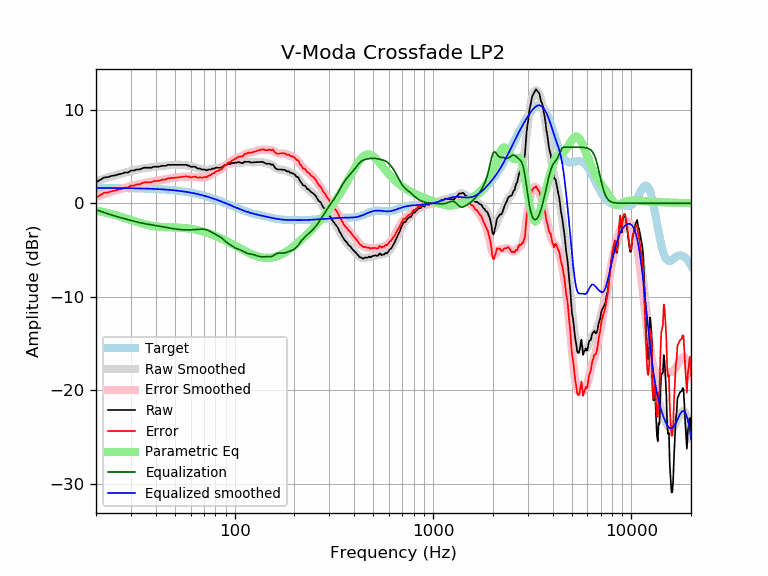

Source data for this figure (header and first rows):
frequency, raw, error, smoothed, error_smoothed, equalization, parametric_eq, equalized_raw, equalized_smoothed, target
20, 2.24, 0.60, 2.33, 0.69, -0.69, -0.78, 1.55, 1.64, 1.64
21, 2.50, 0.86, 2.48, 0.85, -0.85, -0.87, 1.65, 1.64, 1.64
22, 2.76, 1.12, 2.63, 0.99, -0.99, -0.96, 1.76, 1.64, 1.64
23, 2.80, 1.17, 2.77, 1.13, -1.13, -1.06, 1.67, 1.63, 1.63
24, 2.93, 1.30, 2.89, 1.26, -1.26, -1.16, 1.67, 1.63, 1.63
25, 2.99, 1.36, 3.00, 1.37, -1.37, -1.26, 1.62, 1.63, 1.63
26, 3.10, 1.47, 3.10, 1.48, -1.48, -1.37, 1.62, 1.62, 1.62
27, 3.16, 1.54, 3.20, 1.57, -1.57, -1.47, 1.58, 1.62, 1.62
28, 3.30, 1.68, 3.28, 1.66, -1.66, -1.58, 1.63, 1.62, 1.62
29, 3.28, 1.67, 3.36, 1.75, -1.75, -1.69, 1.53, 1.61, 1.61
30, 3.50, 1.89, 3.44, 1.83, -1.83, -1.79, 1.67, 1.61, 1.61
31, 3.50, 1.90, 3.51, 1.91, -1.91, -1.89, 1.59, 1.60, 1.60
32, 3.61, 2.01, 3.58, 1.99, -1.99, -1.99, 1.62, 1.60, 1.60
33, 3.61, 2.02, 3.65, 2.06, -2.06, -2.07, 1.55, 1.59, 1.59
34, 3.71, 2.13, 3.70, 2.12, -2.12, -2.16, 1.59, 1.58, 1.58
35, 3.81, 2.23, 3.75, 2.17, -2.17, -2.23, 1.64, 1.58, 1.58
36, 3.81, 2.24, 3.79, 2.22, -2.22, -2.29, 1.59, 1.57, 1.57
37, 3.81, 2.25, 3.82, 2.26, -2.26, -2.35, 1.54, 1.56, 1.56
38, 3.80, 2.25, 3.85, 2.30, -2.30, -2.40, 1.50, 1.55, 1.55
39, 3.91, 2.37, 3.88, 2.34, -2.34, -2.44, 1.57, 1.54, 1.54
40, 3.91, 2.38, 3.91, 2.38, -2.38, -2.47, 1.53, 1.53, 1.53
41, 3.91, 2.39, 3.93, 2.42, -2.42, -2.50, 1.49, 1.52, 1.52
42, 3.94, 2.43, 3.96, 2.46, -2.46, -2.52, 1.48, 1.51, 1.51
43, 4.01, 2.52, 3.99, 2.50, -2.50, -2.54, 1.51, 1.49, 1.49
44, 4.01, 2.53, 4.02, 2.54, -2.54, -2.55, 1.47, 1.48, 1.48
45, 4.01, 2.54, 4.04, 2.58, -2.58, -2.56, 1.43, 1.46, 1.46
46, 4.11, 2.66, 4.07, 2.62, -2.62, -2.57, 1.49, 1.45, 1.45
47, 4.11, 2.68, 4.09, 2.65, -2.65, -2.57, 1.46, 1.43, 1.43
48, 4.11, 2.69, 4.10, 2.69, -2.69, -2.58, 1.42, 1.42, 1.42
49, 4.11, 2.71, 4.11, 2.71, -2.71, -2.58, 1.39, 1.40, 1.40
50, 4.11, 2.73, 4.12, 2.74, -2.74, -2.59, 1.37, 1.38, 1.38
51, 4.11, 2.75, 4.12, 2.76, -2.76, -2.59, 1.35, 1.36, 1.36
52, 4.11, 2.77, 4.12, 2.78, -2.78, -2.60, 1.32, 1.34, 1.34
53, 4.11, 2.79, 4.12, 2.80, -2.80, -2.61, 1.31, 1.32, 1.32
54, 4.11, 2.82, 4.11, 2.82, -2.82, -2.62, 1.29, 1.29, 1.29
55, 4.11, 2.84, 4.10, 2.83, -2.83, -2.64, 1.28, 1.27, 1.27
56, 4.11, 2.86, 4.09, 2.84, -2.84, -2.65, 1.27, 1.25, 1.25
57, 4.11, 2.89, 4.07, 2.84, -2.84, -2.67, 1.26, 1.22, 1.22
58, 4.04, 2.84, 4.04, 2.84, -2.84, -2.68, 1.19, 1.19, 1.19
59, 4.01, 2.84, 4.01, 2.84, -2.84, -2.70, 1.17, 1.17, 1.17
60, 3.91, 2.77, 3.97, 2.83, -2.83, -2.73, 1.08, 1.14, 1.14
61, 3.91, 2.80, 3.93, 2.82, -2.82, -2.75, 1.09, 1.11, 1.11
62, 3.91, 2.83, 3.89, 2.81, -2.81, -2.78, 1.10, 1.08, 1.08
63, 3.91, 2.86, 3.85, 2.80, -2.80, -2.80, 1.11, 1.05, 1.05
64, 3.84, 2.82, 3.81, 2.79, -2.79, -2.83, 1.05, 1.02, 1.02
65, 3.71, 2.72, 3.76, 2.78, -2.78, -2.86, 0.93, 0.99, 0.99
66, 3.71, 2.76, 3.72, 2.77, -2.77, -2.90, 0.94, 0.95, 0.95
67, 3.71, 2.79, 3.68, 2.76, -2.76, -2.93, 0.95, 0.92, 0.92
68, 3.61, 2.72, 3.64, 2.76, -2.76, -2.97, 0.85, 0.88, 0.88
69, 3.61, 2.76, 3.61, 2.76, -2.76, -3.00, 0.85, 0.85, 0.85
70, 3.61, 2.80, 3.59, 2.78, -2.78, -3.04, 0.83, 0.81, 0.81
71, 3.60, 2.82, 3.57, 2.80, -2.80, -3.08, 0.80, 0.78, 0.78
72, 3.50, 2.76, 3.57, 2.83, -2.83, -3.12, 0.67, 0.74, 0.74
73, 3.57, 2.87, 3.58, 2.88, -2.88, -3.16, 0.69, 0.70, 0.70
74, 3.61, 2.95, 3.59, 2.93, -2.93, -3.21, 0.68, 0.66, 0.66
75, 3.61, 2.98, 3.61, 2.99, -2.99, -3.25, 0.62, 0.62, 0.62
76, 3.61, 3.02, 3.64, 3.06, -3.06, -3.30, 0.55, 0.59, 0.59
77, 3.71, 3.16, 3.67, 3.13, -3.13, -3.34, 0.58, 0.55, 0.55
78, 3.71, 3.20, 3.70, 3.20, -3.20, -3.39, 0.51, 0.51, 0.51
79, 3.71, 3.24, 3.73, 3.26, -3.26, -3.44, 0.44, 0.47, 0.47
... 553 more rows
